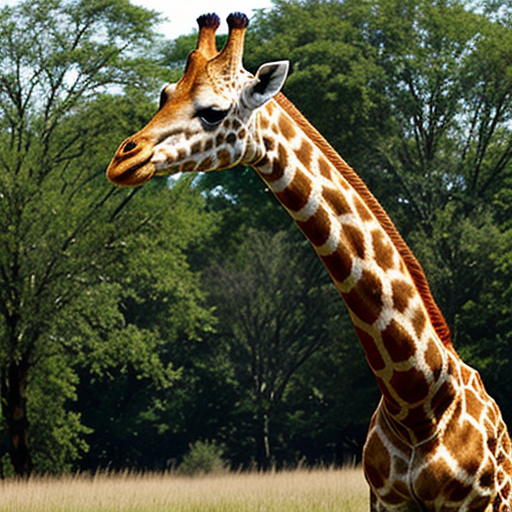
Generation parameters embedded in this image by AUTOMATIC1111 Stable Diffusion web UI or a fork of it (Forge, ...) (PNG 'parameters' text chunk):
giraffe
Negative prompt: person, human, men, women, painting, cartoon, anime, comic
Steps: 20, Sampler: DPM++ 2M, Schedule type: Karras, CFG scale: 7, Seed: 2507373142, Size: 512x512, Model hash: 463d6a9fe8, Model: absolutereality_v181, VAE hash: 235745af8d, VAE: vae-ft-mse-840000-ema-pruned.ckpt, Version: v1.10.1